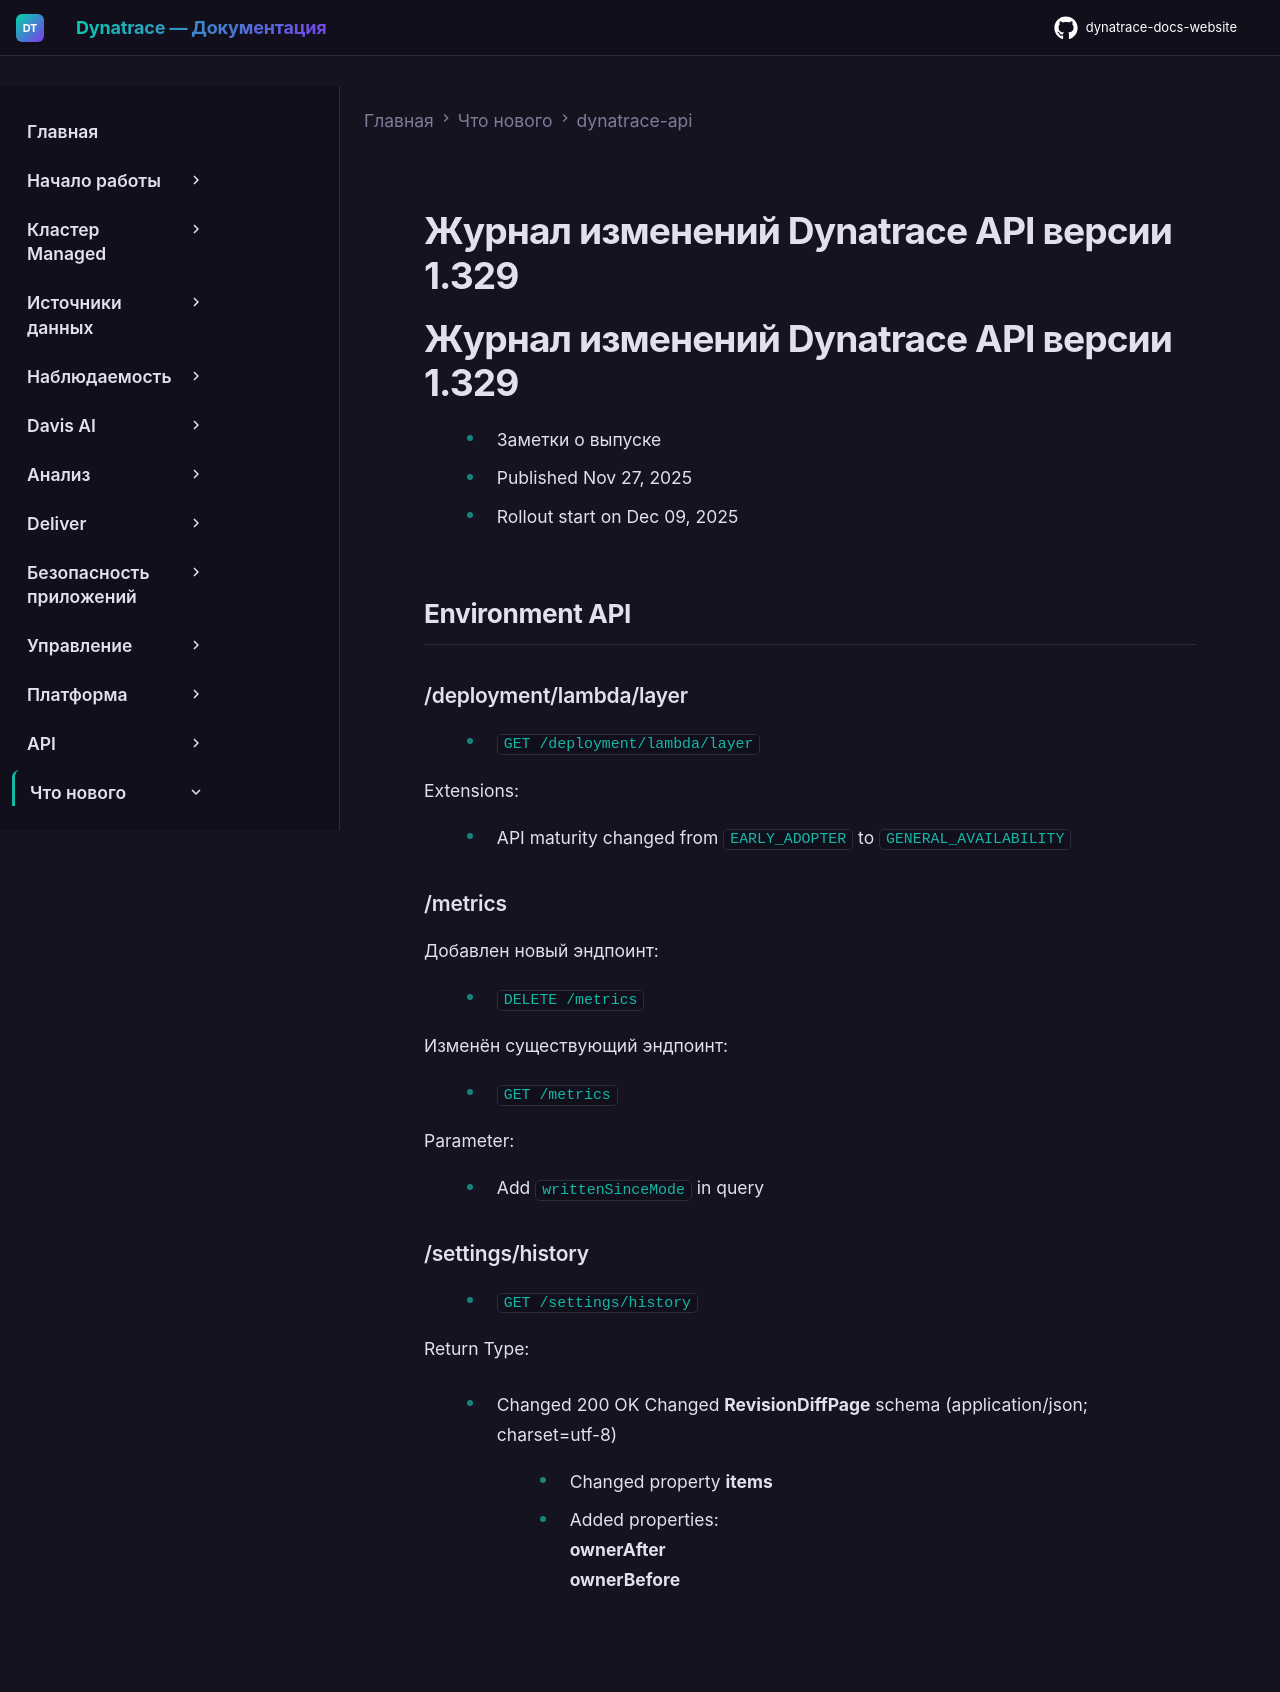

repository: Yerkebulan-Ardabayev/dynatrace-docs-website · page: managed-ru/whats-new/dynatrace-api/sprint-329/index.html · generator: mkdocs

---
title: Журнал изменений Dynatrace API версии 1.329
source: https://docs.dynatrace.com/managed/whats-new/dynatrace-api/sprint-329
scraped: 2026-05-12T11:36:16.394057
---

# Журнал изменений Dynatrace API версии 1.329

# Журнал изменений Dynatrace API версии 1.329

* Заметки о выпуске
* Published Nov 27, 2025
* Rollout start on Dec 09, 2025

## Environment API

### /deployment/lambda/layer

* `GET /deployment/lambda/layer`

  Extensions:

  + API maturity changed from `EARLY_ADOPTER` to `GENERAL_AVAILABILITY`

### /metrics

Добавлен новый эндпоинт:

* `DELETE /metrics`

Изменён существующий эндпоинт:

* `GET /metrics`

  Parameter:

  + Add `writtenSinceMode` in query

### /settings/history

* `GET /settings/history`

  Return Type:

  + Changed 200 OK
    Changed **RevisionDiffPage** schema (application/json; charset=utf-8)

    - Changed property **items**

      * Added properties:  
        **ownerAfter**  
        **ownerBefore**
